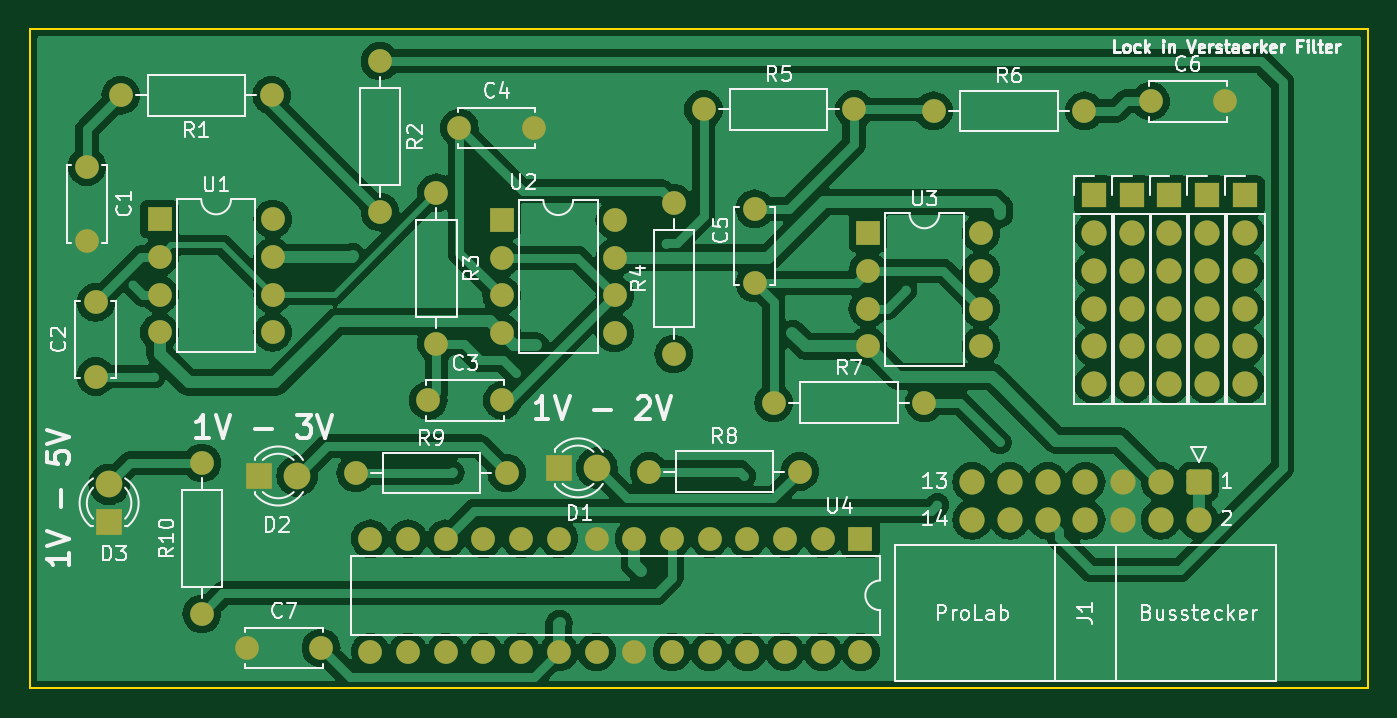
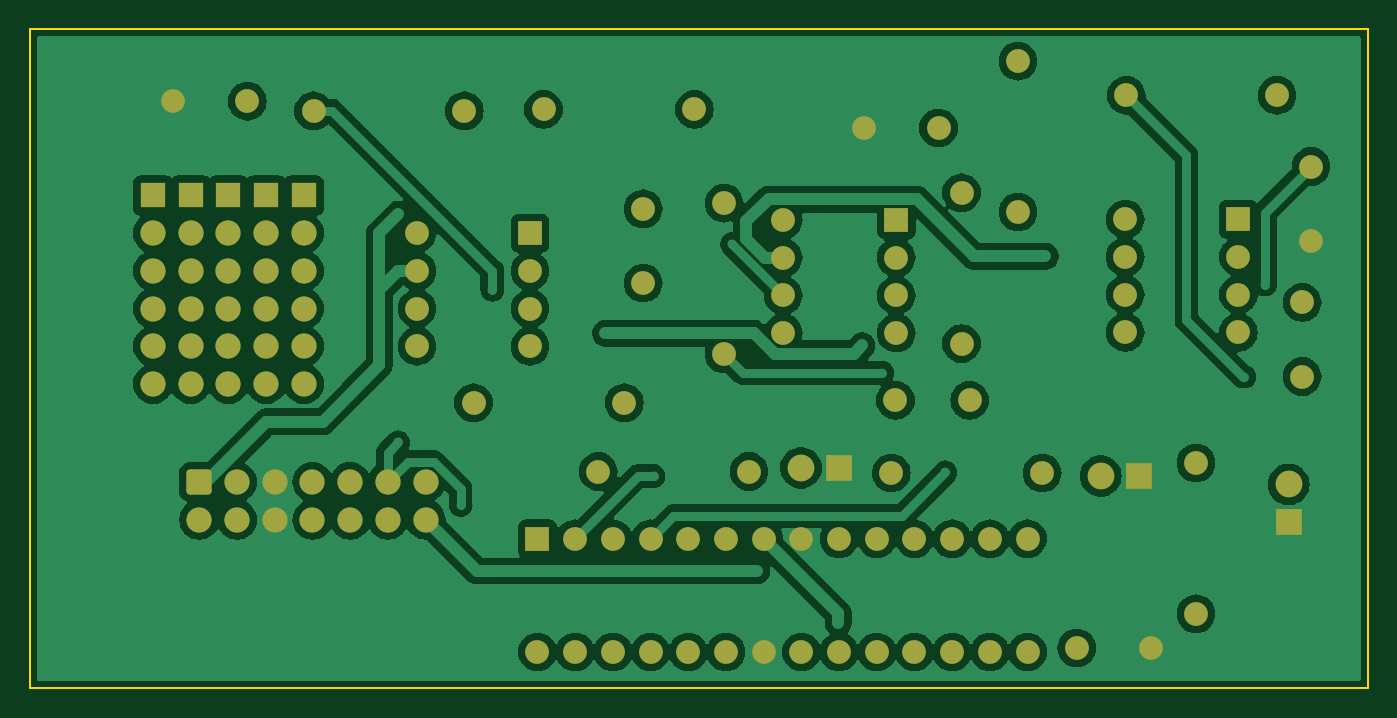
Circuit board: 9 layer files. Board 90.2 x 44.5 mm.
- bottom_copper: filter prolab-B_Cu.gbr (178296 bytes)
- bottom_mask: filter prolab-B_Mask.gbr (5839 bytes)
- paste: filter prolab-B_Paste.gbr (471 bytes)
- bottom_silk: filter prolab-B_Silkscreen.gbr (472 bytes)
- outline: filter prolab-Edge_Cuts.gbr (656 bytes)
- top_copper: filter prolab-F_Cu.gbr (162974 bytes)
- top_mask: filter prolab-F_Mask.gbr (5839 bytes)
- paste: filter prolab-F_Paste.gbr (471 bytes)
- top_silk: filter prolab-F_Silkscreen.gbr (64114 bytes)

=== bottom_copper: filter prolab-B_Cu.gbr (178296 bytes, source omitted) ===
=== bottom_mask: filter prolab-B_Mask.gbr ===
%TF.GenerationSoftware,KiCad,Pcbnew,8.0.0*%
%TF.CreationDate,2024-06-04T15:45:32+02:00*%
%TF.ProjectId,filter prolab,66696c74-6572-4207-9072-6f6c61622e6b,rev?*%
%TF.SameCoordinates,Original*%
%TF.FileFunction,Soldermask,Bot*%
%TF.FilePolarity,Negative*%
%FSLAX46Y46*%
G04 Gerber Fmt 4.6, Leading zero omitted, Abs format (unit mm)*
G04 Created by KiCad (PCBNEW 8.0.0) date 2024-06-04 15:45:32*
%MOMM*%
%LPD*%
G01*
G04 APERTURE LIST*
G04 Aperture macros list*
%AMRoundRect*
0 Rectangle with rounded corners*
0 $1 Rounding radius*
0 $2 $3 $4 $5 $6 $7 $8 $9 X,Y pos of 4 corners*
0 Add a 4 corners polygon primitive as box body*
4,1,4,$2,$3,$4,$5,$6,$7,$8,$9,$2,$3,0*
0 Add four circle primitives for the rounded corners*
1,1,$1+$1,$2,$3*
1,1,$1+$1,$4,$5*
1,1,$1+$1,$6,$7*
1,1,$1+$1,$8,$9*
0 Add four rect primitives between the rounded corners*
20,1,$1+$1,$2,$3,$4,$5,0*
20,1,$1+$1,$4,$5,$6,$7,0*
20,1,$1+$1,$6,$7,$8,$9,0*
20,1,$1+$1,$8,$9,$2,$3,0*%
G04 Aperture macros list end*
%ADD10C,1.600000*%
%ADD11R,1.800000X1.800000*%
%ADD12C,1.800000*%
%ADD13O,1.600000X1.600000*%
%ADD14R,1.600000X1.600000*%
%ADD15R,1.700000X1.700000*%
%ADD16O,1.700000X1.700000*%
%ADD17RoundRect,0.250000X-0.600000X0.600000X-0.600000X-0.600000X0.600000X-0.600000X0.600000X0.600000X0*%
%ADD18C,1.700000*%
G04 APERTURE END LIST*
D10*
%TO.C,C7*%
X130890000Y-106680000D03*
X135890000Y-106680000D03*
%TD*%
D11*
%TO.C,D2*%
X131725000Y-95100000D03*
D12*
X134265000Y-95100000D03*
%TD*%
D10*
%TO.C,C6*%
X191770000Y-69850000D03*
X196770000Y-69850000D03*
%TD*%
%TO.C,R10*%
X127850000Y-104380000D03*
D13*
X127850000Y-94220000D03*
%TD*%
D10*
%TO.C,R5*%
X161650000Y-70400000D03*
D13*
X171810000Y-70400000D03*
%TD*%
D10*
%TO.C,C2*%
X120700000Y-88400000D03*
X120700000Y-83400000D03*
%TD*%
D14*
%TO.C,U1*%
X125000000Y-77800000D03*
D13*
X125000000Y-80340000D03*
X125000000Y-82880000D03*
X125000000Y-85420000D03*
X132620000Y-85420000D03*
X132620000Y-82880000D03*
X132620000Y-80340000D03*
X132620000Y-77800000D03*
%TD*%
D10*
%TO.C,R6*%
X177150000Y-70500000D03*
D13*
X187310000Y-70500000D03*
%TD*%
D15*
%TO.C,REF\u002A\u002A*%
X187960000Y-76200000D03*
D16*
X187960000Y-78740000D03*
X187960000Y-81280000D03*
X187960000Y-83820000D03*
X187960000Y-86360000D03*
X187960000Y-88900000D03*
%TD*%
D10*
%TO.C,R8*%
X157970000Y-94800000D03*
D13*
X168130000Y-94800000D03*
%TD*%
D15*
%TO.C,REF\u002A\u002A*%
X190500000Y-76200000D03*
D16*
X190500000Y-78740000D03*
X190500000Y-81280000D03*
X190500000Y-83820000D03*
X190500000Y-86360000D03*
X190500000Y-88900000D03*
%TD*%
D11*
%TO.C,D3*%
X121600000Y-98200000D03*
D12*
X121600000Y-95660000D03*
%TD*%
D10*
%TO.C,R3*%
X143650000Y-76020000D03*
D13*
X143650000Y-86180000D03*
%TD*%
D11*
%TO.C,D1*%
X151925000Y-94550000D03*
D12*
X154465000Y-94550000D03*
%TD*%
D10*
%TO.C,R1*%
X132550000Y-69450000D03*
D13*
X122390000Y-69450000D03*
%TD*%
D10*
%TO.C,C5*%
X165100000Y-77100000D03*
X165100000Y-82100000D03*
%TD*%
D15*
%TO.C,REF\u002A\u002A*%
X193040000Y-76200000D03*
D16*
X193040000Y-78740000D03*
X193040000Y-81280000D03*
X193040000Y-83820000D03*
X193040000Y-86360000D03*
X193040000Y-88900000D03*
%TD*%
D14*
%TO.C,U3*%
X172720000Y-78740000D03*
D13*
X172720000Y-81280000D03*
X172720000Y-83820000D03*
X172720000Y-86360000D03*
X180340000Y-86360000D03*
X180340000Y-83820000D03*
X180340000Y-81280000D03*
X180340000Y-78740000D03*
%TD*%
D10*
%TO.C,R2*%
X139850000Y-67150000D03*
D13*
X139850000Y-77310000D03*
%TD*%
D10*
%TO.C,C4*%
X145200000Y-71650000D03*
X150200000Y-71650000D03*
%TD*%
%TO.C,R9*%
X138220000Y-94900000D03*
D13*
X148380000Y-94900000D03*
%TD*%
D17*
%TO.C,J1*%
X195000000Y-95500000D03*
D18*
X195000000Y-98040000D03*
X192460000Y-95500000D03*
X192460000Y-98040000D03*
X189920000Y-95500000D03*
X189920000Y-98040000D03*
X187380000Y-95500000D03*
X187380000Y-98040000D03*
X184840000Y-95500000D03*
X184840000Y-98040000D03*
X182300000Y-95500000D03*
X182300000Y-98040000D03*
X179760000Y-95500000D03*
X179760000Y-98040000D03*
%TD*%
D14*
%TO.C,U4*%
X172220000Y-99330000D03*
D13*
X169680000Y-99330000D03*
X167140000Y-99330000D03*
X164600000Y-99330000D03*
X162060000Y-99330000D03*
X159520000Y-99330000D03*
X156980000Y-99330000D03*
X154440000Y-99330000D03*
X151900000Y-99330000D03*
X149360000Y-99330000D03*
X146820000Y-99330000D03*
X144280000Y-99330000D03*
X141740000Y-99330000D03*
X139200000Y-99330000D03*
X139200000Y-106950000D03*
X141740000Y-106950000D03*
X144280000Y-106950000D03*
X146820000Y-106950000D03*
X149360000Y-106950000D03*
X151900000Y-106950000D03*
X154440000Y-106950000D03*
X156980000Y-106950000D03*
X159520000Y-106950000D03*
X162060000Y-106950000D03*
X164600000Y-106950000D03*
X167140000Y-106950000D03*
X169680000Y-106950000D03*
X172220000Y-106950000D03*
%TD*%
D10*
%TO.C,C3*%
X143100000Y-90000000D03*
X148100000Y-90000000D03*
%TD*%
%TO.C,R7*%
X166370000Y-90170000D03*
D13*
X176530000Y-90170000D03*
%TD*%
D15*
%TO.C,REF\u002A\u002A*%
X195580000Y-76200000D03*
D16*
X195580000Y-78740000D03*
X195580000Y-81280000D03*
X195580000Y-83820000D03*
X195580000Y-86360000D03*
X195580000Y-88900000D03*
%TD*%
D10*
%TO.C,R4*%
X159650000Y-86880000D03*
D13*
X159650000Y-76720000D03*
%TD*%
D15*
%TO.C,REF\u002A\u002A*%
X198120000Y-76200000D03*
D16*
X198120000Y-78740000D03*
X198120000Y-81280000D03*
X198120000Y-83820000D03*
X198120000Y-86360000D03*
X198120000Y-88900000D03*
%TD*%
D10*
%TO.C,C1*%
X120100000Y-74250000D03*
X120100000Y-79250000D03*
%TD*%
D14*
%TO.C,U2*%
X148050000Y-77850000D03*
D13*
X148050000Y-80390000D03*
X148050000Y-82930000D03*
X148050000Y-85470000D03*
X155670000Y-85470000D03*
X155670000Y-82930000D03*
X155670000Y-80390000D03*
X155670000Y-77850000D03*
%TD*%
M02*

=== paste: filter prolab-B_Paste.gbr ===
%TF.GenerationSoftware,KiCad,Pcbnew,8.0.0*%
%TF.CreationDate,2024-06-04T15:45:32+02:00*%
%TF.ProjectId,filter prolab,66696c74-6572-4207-9072-6f6c61622e6b,rev?*%
%TF.SameCoordinates,Original*%
%TF.FileFunction,Paste,Bot*%
%TF.FilePolarity,Positive*%
%FSLAX46Y46*%
G04 Gerber Fmt 4.6, Leading zero omitted, Abs format (unit mm)*
G04 Created by KiCad (PCBNEW 8.0.0) date 2024-06-04 15:45:32*
%MOMM*%
%LPD*%
G01*
G04 APERTURE LIST*
G04 APERTURE END LIST*
M02*

=== bottom_silk: filter prolab-B_Silkscreen.gbr ===
%TF.GenerationSoftware,KiCad,Pcbnew,8.0.0*%
%TF.CreationDate,2024-06-04T15:45:32+02:00*%
%TF.ProjectId,filter prolab,66696c74-6572-4207-9072-6f6c61622e6b,rev?*%
%TF.SameCoordinates,Original*%
%TF.FileFunction,Legend,Bot*%
%TF.FilePolarity,Positive*%
%FSLAX46Y46*%
G04 Gerber Fmt 4.6, Leading zero omitted, Abs format (unit mm)*
G04 Created by KiCad (PCBNEW 8.0.0) date 2024-06-04 15:45:32*
%MOMM*%
%LPD*%
G01*
G04 APERTURE LIST*
G04 APERTURE END LIST*
M02*

=== outline: filter prolab-Edge_Cuts.gbr ===
%TF.GenerationSoftware,KiCad,Pcbnew,8.0.0*%
%TF.CreationDate,2024-06-04T15:45:32+02:00*%
%TF.ProjectId,filter prolab,66696c74-6572-4207-9072-6f6c61622e6b,rev?*%
%TF.SameCoordinates,Original*%
%TF.FileFunction,Profile,NP*%
%FSLAX46Y46*%
G04 Gerber Fmt 4.6, Leading zero omitted, Abs format (unit mm)*
G04 Created by KiCad (PCBNEW 8.0.0) date 2024-06-04 15:45:32*
%MOMM*%
%LPD*%
G01*
G04 APERTURE LIST*
%TA.AperFunction,Profile*%
%ADD10C,0.120000*%
%TD*%
G04 APERTURE END LIST*
%TO.C,J1*%
D10*
X206430000Y-109410000D02*
X116260000Y-109410000D01*
X116260000Y-64960000D01*
X206430000Y-64960000D01*
X206430000Y-109410000D01*
%TD*%
M02*

=== top_copper: filter prolab-F_Cu.gbr (162974 bytes, source omitted) ===
=== top_mask: filter prolab-F_Mask.gbr ===
%TF.GenerationSoftware,KiCad,Pcbnew,8.0.0*%
%TF.CreationDate,2024-06-04T15:45:32+02:00*%
%TF.ProjectId,filter prolab,66696c74-6572-4207-9072-6f6c61622e6b,rev?*%
%TF.SameCoordinates,Original*%
%TF.FileFunction,Soldermask,Top*%
%TF.FilePolarity,Negative*%
%FSLAX46Y46*%
G04 Gerber Fmt 4.6, Leading zero omitted, Abs format (unit mm)*
G04 Created by KiCad (PCBNEW 8.0.0) date 2024-06-04 15:45:32*
%MOMM*%
%LPD*%
G01*
G04 APERTURE LIST*
G04 Aperture macros list*
%AMRoundRect*
0 Rectangle with rounded corners*
0 $1 Rounding radius*
0 $2 $3 $4 $5 $6 $7 $8 $9 X,Y pos of 4 corners*
0 Add a 4 corners polygon primitive as box body*
4,1,4,$2,$3,$4,$5,$6,$7,$8,$9,$2,$3,0*
0 Add four circle primitives for the rounded corners*
1,1,$1+$1,$2,$3*
1,1,$1+$1,$4,$5*
1,1,$1+$1,$6,$7*
1,1,$1+$1,$8,$9*
0 Add four rect primitives between the rounded corners*
20,1,$1+$1,$2,$3,$4,$5,0*
20,1,$1+$1,$4,$5,$6,$7,0*
20,1,$1+$1,$6,$7,$8,$9,0*
20,1,$1+$1,$8,$9,$2,$3,0*%
G04 Aperture macros list end*
%ADD10C,1.600000*%
%ADD11R,1.800000X1.800000*%
%ADD12C,1.800000*%
%ADD13O,1.600000X1.600000*%
%ADD14R,1.600000X1.600000*%
%ADD15R,1.700000X1.700000*%
%ADD16O,1.700000X1.700000*%
%ADD17RoundRect,0.250000X-0.600000X0.600000X-0.600000X-0.600000X0.600000X-0.600000X0.600000X0.600000X0*%
%ADD18C,1.700000*%
G04 APERTURE END LIST*
D10*
%TO.C,C7*%
X130890000Y-106680000D03*
X135890000Y-106680000D03*
%TD*%
D11*
%TO.C,D2*%
X131725000Y-95100000D03*
D12*
X134265000Y-95100000D03*
%TD*%
D10*
%TO.C,C6*%
X191770000Y-69850000D03*
X196770000Y-69850000D03*
%TD*%
%TO.C,R10*%
X127850000Y-104380000D03*
D13*
X127850000Y-94220000D03*
%TD*%
D10*
%TO.C,R5*%
X161650000Y-70400000D03*
D13*
X171810000Y-70400000D03*
%TD*%
D10*
%TO.C,C2*%
X120700000Y-88400000D03*
X120700000Y-83400000D03*
%TD*%
D14*
%TO.C,U1*%
X125000000Y-77800000D03*
D13*
X125000000Y-80340000D03*
X125000000Y-82880000D03*
X125000000Y-85420000D03*
X132620000Y-85420000D03*
X132620000Y-82880000D03*
X132620000Y-80340000D03*
X132620000Y-77800000D03*
%TD*%
D10*
%TO.C,R6*%
X177150000Y-70500000D03*
D13*
X187310000Y-70500000D03*
%TD*%
D15*
%TO.C,REF\u002A\u002A*%
X187960000Y-76200000D03*
D16*
X187960000Y-78740000D03*
X187960000Y-81280000D03*
X187960000Y-83820000D03*
X187960000Y-86360000D03*
X187960000Y-88900000D03*
%TD*%
D10*
%TO.C,R8*%
X157970000Y-94800000D03*
D13*
X168130000Y-94800000D03*
%TD*%
D15*
%TO.C,REF\u002A\u002A*%
X190500000Y-76200000D03*
D16*
X190500000Y-78740000D03*
X190500000Y-81280000D03*
X190500000Y-83820000D03*
X190500000Y-86360000D03*
X190500000Y-88900000D03*
%TD*%
D11*
%TO.C,D3*%
X121600000Y-98200000D03*
D12*
X121600000Y-95660000D03*
%TD*%
D10*
%TO.C,R3*%
X143650000Y-76020000D03*
D13*
X143650000Y-86180000D03*
%TD*%
D11*
%TO.C,D1*%
X151925000Y-94550000D03*
D12*
X154465000Y-94550000D03*
%TD*%
D10*
%TO.C,R1*%
X132550000Y-69450000D03*
D13*
X122390000Y-69450000D03*
%TD*%
D10*
%TO.C,C5*%
X165100000Y-77100000D03*
X165100000Y-82100000D03*
%TD*%
D15*
%TO.C,REF\u002A\u002A*%
X193040000Y-76200000D03*
D16*
X193040000Y-78740000D03*
X193040000Y-81280000D03*
X193040000Y-83820000D03*
X193040000Y-86360000D03*
X193040000Y-88900000D03*
%TD*%
D14*
%TO.C,U3*%
X172720000Y-78740000D03*
D13*
X172720000Y-81280000D03*
X172720000Y-83820000D03*
X172720000Y-86360000D03*
X180340000Y-86360000D03*
X180340000Y-83820000D03*
X180340000Y-81280000D03*
X180340000Y-78740000D03*
%TD*%
D10*
%TO.C,R2*%
X139850000Y-67150000D03*
D13*
X139850000Y-77310000D03*
%TD*%
D10*
%TO.C,C4*%
X145200000Y-71650000D03*
X150200000Y-71650000D03*
%TD*%
%TO.C,R9*%
X138220000Y-94900000D03*
D13*
X148380000Y-94900000D03*
%TD*%
D17*
%TO.C,J1*%
X195000000Y-95500000D03*
D18*
X195000000Y-98040000D03*
X192460000Y-95500000D03*
X192460000Y-98040000D03*
X189920000Y-95500000D03*
X189920000Y-98040000D03*
X187380000Y-95500000D03*
X187380000Y-98040000D03*
X184840000Y-95500000D03*
X184840000Y-98040000D03*
X182300000Y-95500000D03*
X182300000Y-98040000D03*
X179760000Y-95500000D03*
X179760000Y-98040000D03*
%TD*%
D14*
%TO.C,U4*%
X172220000Y-99330000D03*
D13*
X169680000Y-99330000D03*
X167140000Y-99330000D03*
X164600000Y-99330000D03*
X162060000Y-99330000D03*
X159520000Y-99330000D03*
X156980000Y-99330000D03*
X154440000Y-99330000D03*
X151900000Y-99330000D03*
X149360000Y-99330000D03*
X146820000Y-99330000D03*
X144280000Y-99330000D03*
X141740000Y-99330000D03*
X139200000Y-99330000D03*
X139200000Y-106950000D03*
X141740000Y-106950000D03*
X144280000Y-106950000D03*
X146820000Y-106950000D03*
X149360000Y-106950000D03*
X151900000Y-106950000D03*
X154440000Y-106950000D03*
X156980000Y-106950000D03*
X159520000Y-106950000D03*
X162060000Y-106950000D03*
X164600000Y-106950000D03*
X167140000Y-106950000D03*
X169680000Y-106950000D03*
X172220000Y-106950000D03*
%TD*%
D10*
%TO.C,C3*%
X143100000Y-90000000D03*
X148100000Y-90000000D03*
%TD*%
%TO.C,R7*%
X166370000Y-90170000D03*
D13*
X176530000Y-90170000D03*
%TD*%
D15*
%TO.C,REF\u002A\u002A*%
X195580000Y-76200000D03*
D16*
X195580000Y-78740000D03*
X195580000Y-81280000D03*
X195580000Y-83820000D03*
X195580000Y-86360000D03*
X195580000Y-88900000D03*
%TD*%
D10*
%TO.C,R4*%
X159650000Y-86880000D03*
D13*
X159650000Y-76720000D03*
%TD*%
D15*
%TO.C,REF\u002A\u002A*%
X198120000Y-76200000D03*
D16*
X198120000Y-78740000D03*
X198120000Y-81280000D03*
X198120000Y-83820000D03*
X198120000Y-86360000D03*
X198120000Y-88900000D03*
%TD*%
D10*
%TO.C,C1*%
X120100000Y-74250000D03*
X120100000Y-79250000D03*
%TD*%
D14*
%TO.C,U2*%
X148050000Y-77850000D03*
D13*
X148050000Y-80390000D03*
X148050000Y-82930000D03*
X148050000Y-85470000D03*
X155670000Y-85470000D03*
X155670000Y-82930000D03*
X155670000Y-80390000D03*
X155670000Y-77850000D03*
%TD*%
M02*

=== paste: filter prolab-F_Paste.gbr ===
%TF.GenerationSoftware,KiCad,Pcbnew,8.0.0*%
%TF.CreationDate,2024-06-04T15:45:32+02:00*%
%TF.ProjectId,filter prolab,66696c74-6572-4207-9072-6f6c61622e6b,rev?*%
%TF.SameCoordinates,Original*%
%TF.FileFunction,Paste,Top*%
%TF.FilePolarity,Positive*%
%FSLAX46Y46*%
G04 Gerber Fmt 4.6, Leading zero omitted, Abs format (unit mm)*
G04 Created by KiCad (PCBNEW 8.0.0) date 2024-06-04 15:45:32*
%MOMM*%
%LPD*%
G01*
G04 APERTURE LIST*
G04 APERTURE END LIST*
M02*

=== top_silk: filter prolab-F_Silkscreen.gbr (64114 bytes, source omitted) ===
